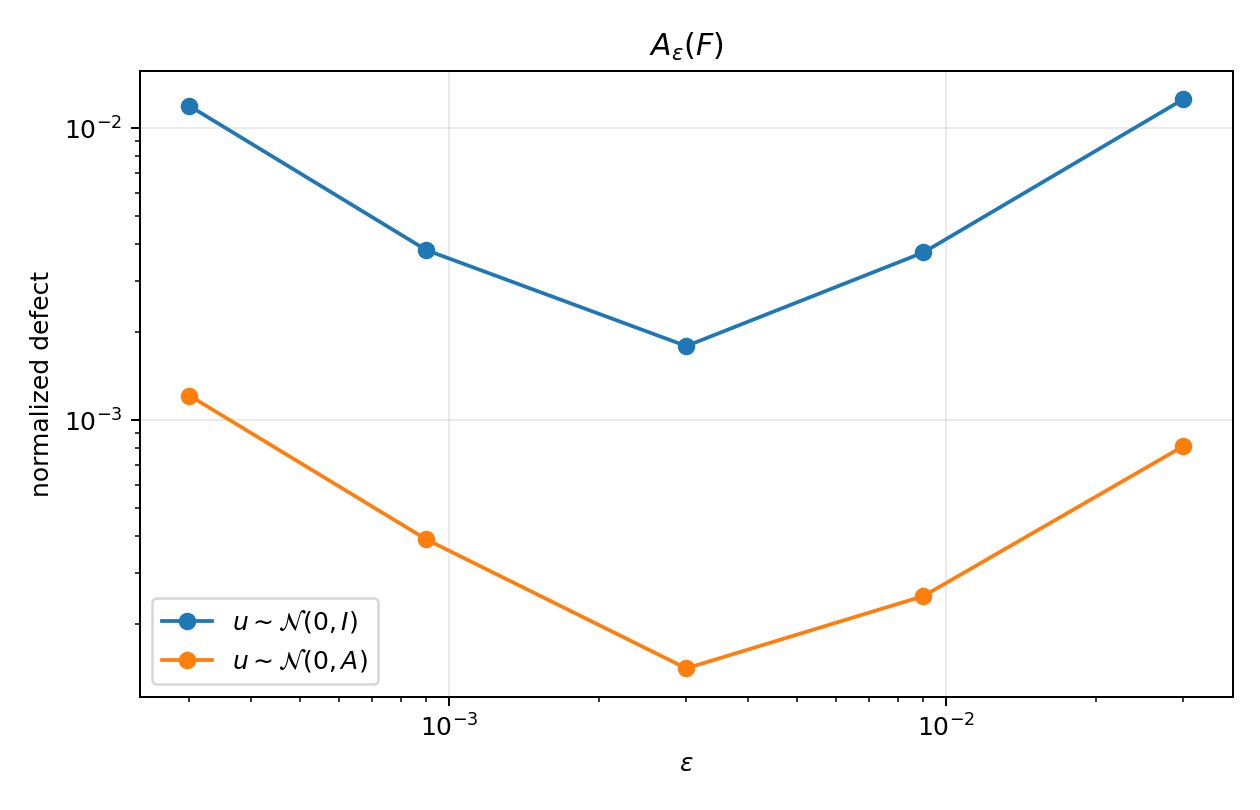

The data file committed next to this chart (first rows):
episode, probe_kind, eps, additivity_defect
0, isotropic, 0.0003, 0.00743
0, isotropic, 0.0009, 0.002572
0, isotropic, 0.003, 0.001758
0, isotropic, 0.009, 0.004534
0, isotropic, 0.03, 0.01516
0, label, 0.0003, 0.001314
0, label, 0.0009, 0.0003305
0, label, 0.003, 0.0001317
0, label, 0.009, 0.0002105
0, label, 0.03, 0.0006832
1, isotropic, 0.0003, 0.02377
1, isotropic, 0.0009, 0.00809
1, isotropic, 0.003, 0.002773
1, isotropic, 0.009, 0.00441
1, isotropic, 0.03, 0.01487
1, label, 0.0003, 0.001947
1, label, 0.0009, 0.000674
1, label, 0.003, 0.0002116
1, label, 0.009, 0.0003327
1, label, 0.03, 0.001091
2, isotropic, 0.0003, 0.005764
2, isotropic, 0.0009, 0.001843
2, isotropic, 0.003, 0.001324
2, isotropic, 0.009, 0.003185
2, isotropic, 0.03, 0.0108
2, label, 0.0003, 0.0004227
2, label, 0.0009, 0.0001423
2, label, 0.003, 8.947438386275178e-05
2, label, 0.009, 0.0002392
2, label, 0.03, 0.000778
3, isotropic, 0.0003, 0.01069
3, isotropic, 0.0009, 0.002774
3, isotropic, 0.003, 0.001315
3, isotropic, 0.009, 0.002874
3, isotropic, 0.03, 0.009409
3, label, 0.0003, 0.00117
3, label, 0.0009, 0.0004124
3, label, 0.003, 0.0001314
3, label, 0.009, 0.0002155
3, label, 0.03, 0.0007013
